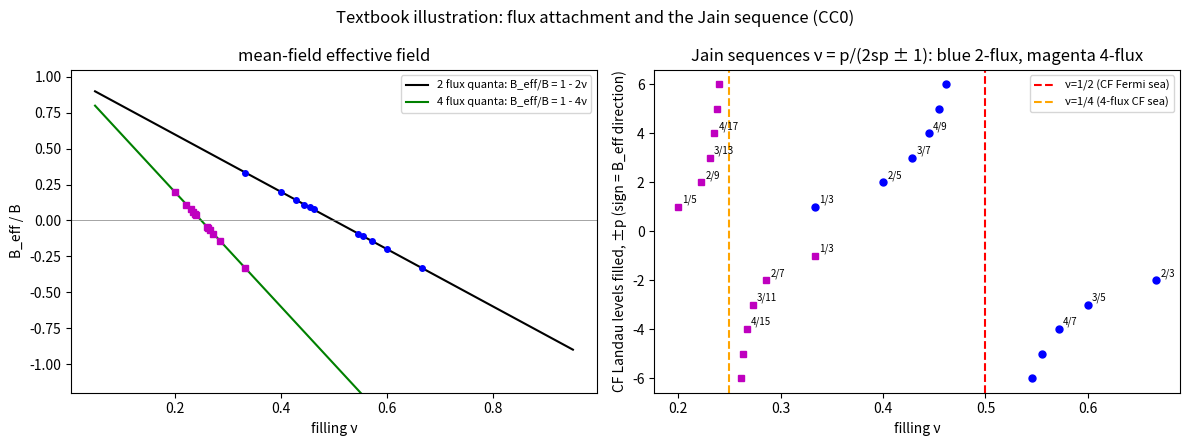

Reproduce this figure in Python. (Note: this script raises an exception after producing the figure.)
"""Flux attachment: CF effective field vs filling, Jain fractions and CF Landau-level filling p.
TEXTBOOK ILLUSTRATION (CC0). Mean-field only; real gaps, disorder and spin are ignored.
nu = n*phi0/B. Attaching 2s flux quanta: B_eff = B - 2s*phi0*n  ->  B_eff/B = 1 - 2s*nu.
CF filling nu* = n*phi0/|B_eff| = p  gives  nu = p/(2s*p +- 1).
"""
import numpy as np, matplotlib
matplotlib.use("Agg"); import matplotlib.pyplot as plt
from fractions import Fraction as F
nu=np.linspace(0.05,0.95,900)
fig,ax=plt.subplots(1,2,figsize=(12,4.5))
for s,c in ((1,'k'),(2,'g')):
    ax[0].plot(nu,1-2*s*nu,c,label=f'{2*s} flux quanta: B_eff/B = 1 - {2*s}ν')
ax[0].axhline(0,c='gray',lw=.5); ax[0].set_ylim(-1.2,1.05)
for s,c,mk in ((1,'b','o'),(2,'m','s')):
    for p in range(1,7):
        for sg in (1,-1):
            f=F(p,2*s*p+sg)
            if 0<f<1:
                x=float(f); ax[0].plot(x,1-2*s*x,mk,c=c,ms=4)
                ax[1].plot(x,sg*p,mk,c=c,ms=5)
                if p<=4: ax[1].annotate(str(f),(x,sg*p),fontsize=7,xytext=(3,3),textcoords='offset points')
                if s==1 and p<=3: print(f"2 flux, p={sg*p:+d}: nu={f}")
ax[0].set_xlabel('filling ν'); ax[0].set_ylabel('B_eff / B'); ax[0].legend(fontsize=8); ax[0].set_title('mean-field effective field')
ax[1].axvline(.5,c='r',ls='--',label='ν=1/2 (CF Fermi sea)'); ax[1].axvline(.25,c='orange',ls='--',label='ν=1/4 (4-flux CF sea)')
ax[1].set_xlabel('filling ν'); ax[1].set_ylabel('CF Landau levels filled, ±p (sign = B_eff direction)')
ax[1].legend(fontsize=8); ax[1].set_title('Jain sequences ν = p/(2sp ± 1): blue 2-flux, magenta 4-flux')
fig.suptitle('Textbook illustration: flux attachment and the Jain sequence (CC0)'); fig.tight_layout()
fig.savefig('/workspace/flux_attachment_plot.png',dpi=120); print('saved /workspace/flux_attachment_plot.png')
